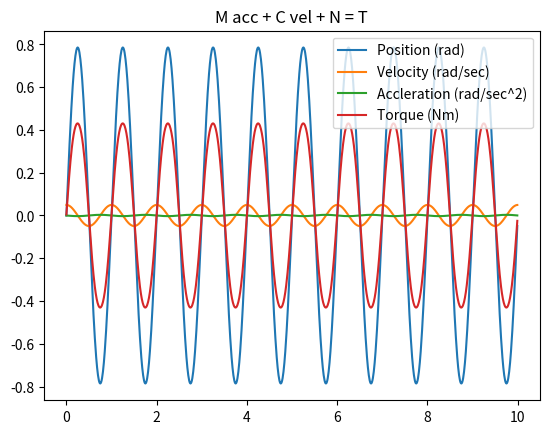

The matplotlib source for this figure:
import numpy as np

from math import pi
from matplotlib import pyplot as plt

time = np.arange(0, 10, 0.01)

period = 1
adjust = (2*pi) / period

pos = (pi/4) * np.sin(time * adjust)
vel = np.gradient(pos)
accel = np.gradient(vel)

M = 1
C = 0.1
def M(P):
    return 1

def C(P, V):
    return 0.1

def N(P):
    link_mass = 0.25
    link_length = 0.25
    return (link_mass * 9.81 * link_length) * np.sin(P)

T = M(pos) * accel + C(pos, vel) * vel + N(pos)

print('Maximum and Minimum Torques Required for Trajectory:')
print('%.2f Nm' % np.max(T))
print('%.2f Nm' % np.min(T))

plt.plot(time, pos, label='Position (rad)')
plt.plot(time, vel, label='Velocity (rad/sec)')
plt.plot(time, accel,  label='Accleration (rad/sec^2)')
plt.plot(time, T,  label='Torque (Nm)')
plt.title('M acc + C vel + N = T')
plt.legend()
plt.show()
